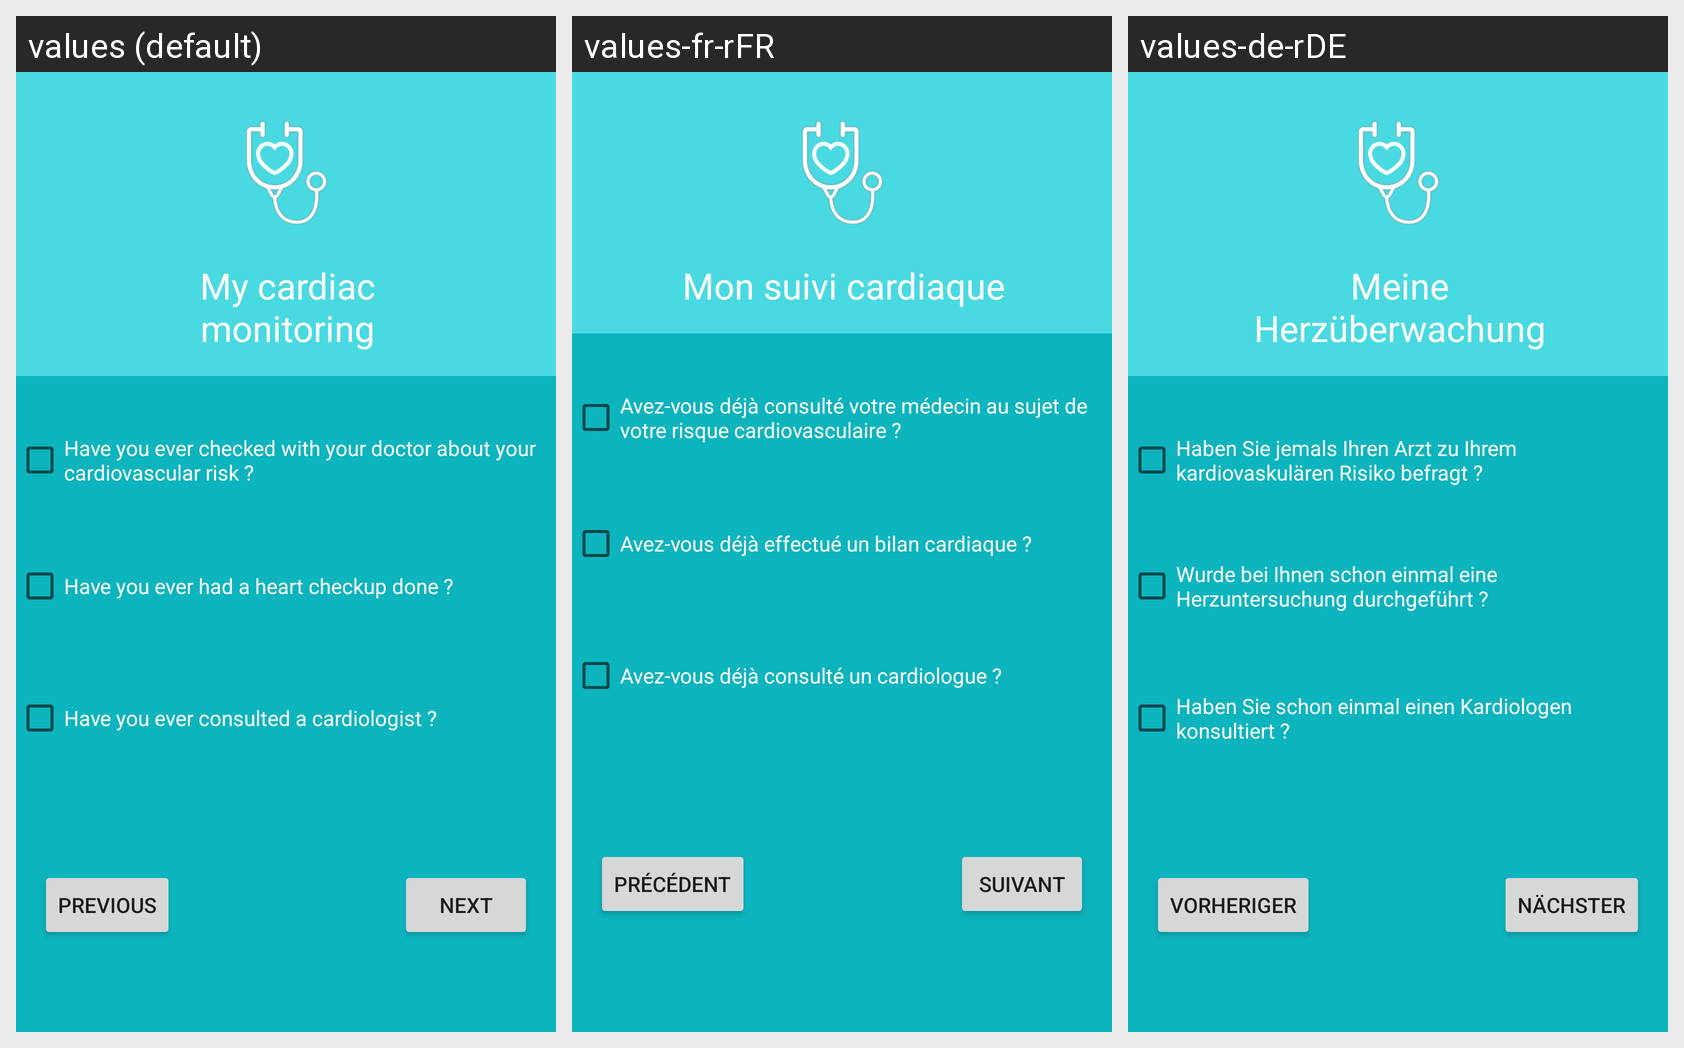

Translations of the strings shown on this Android screen, per locale in the grid:
Android screen res/layout/activity_my_cardiac_monitoring.xml rendered under 3 locales, left to right: values (default), values-fr-rFR, values-de-rDE. Device: Nexus 5 (rendered at 1080×1920; each locale shown at half size, 540×960, under a caption strip naming it); theme Theme.HealthCheck.
Strings drawn on this screen, with the default value and each locale's value (text and hints the layout hard-codes, and strings that could not be matched under every locale, appear in the picture but are not listed):

my_cardiac_monitoring_title
  values: My cardiac monitoring
  values-fr-rFR: Mon suivi cardiaque
  values-de-rDE: Meine Herzüberwachung

txtCardiacMonitoringQ1
  values: Have you ever checked with your doctor about your cardiovascular risk ?
  values-fr-rFR: Avez-vous déjà consulté votre médecin au sujet de votre risque cardiovasculaire ?
  values-de-rDE: Haben Sie jemals Ihren Arzt zu Ihrem kardiovaskulären Risiko befragt ?

txtCardiacMonitoringQ2
  values: Have you ever had a heart checkup done ?
  values-fr-rFR: Avez-vous déjà effectué un bilan cardiaque ?
  values-de-rDE: Wurde bei Ihnen schon einmal eine Herzuntersuchung durchgeführt ?

txtCardiacMonitoringQ3
  values: Have you ever consulted a cardiologist ?
  values-fr-rFR: Avez-vous déjà consulté un cardiologue ?
  values-de-rDE: Haben Sie schon einmal einen Kardiologen konsultiert ?

btnPrec
  values: previous
  values-fr-rFR: précédent
  values-de-rDE: Vorheriger

btnNext
  values: next
  values-fr-rFR: suivant
  values-de-rDE: Nächster
